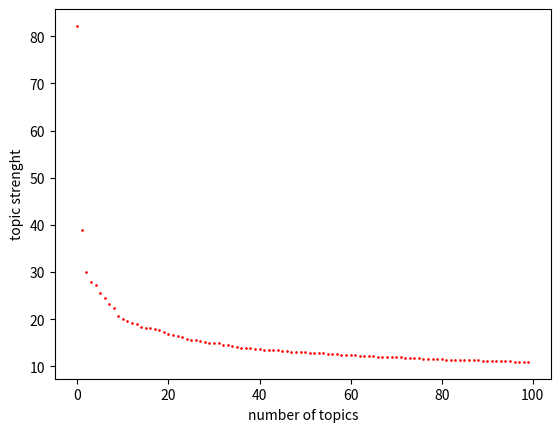

This chart was generated by the following Python code:
import matplotlib.pyplot as plt

vals = [82.19786454591414,
38.901631402972626,
30.047122802991673,
27.867943713230265,
27.24125052656836,
25.562012906983387,
24.477869910491798,
23.242171597641725,
22.467740626593834,
20.690043557806554,
20.101118231220703,
19.544783527385313,
19.14427010496348,
18.921238652611894,
18.41455271489775,
18.181197474201024,
18.13320007437854,
17.92164519143437,
17.699876343226737,
17.215907596760907,
16.867633237182396,
16.556412409686576,
16.489414733006065,
16.21487975053442,
15.711402017987707,
15.626201859494333,
15.538729179952202,
15.376028027170586,
15.14167195621263,
15.035214802324564,
14.873398033493824,
14.836283153944052,
14.61701925060958,
14.486537373364964,
14.393516525449096,
14.170019678886725,
13.970007910983577,
13.908291226588775,
13.809546644845932,
13.752249635620846,
13.657594460833629,
13.54319084485332,
13.459160525981043,
13.40742717132386,
13.363239403661629,
13.269498696969428,
13.139846808747217,
13.097664662789384,
13.07012153555888,
12.966994607446996,
12.9523555796327,
12.894964743451172,
12.807340217833886,
12.768245583837826,
12.72892788334801,
12.64180076241534,
12.556575297102679,
12.503997693114911,
12.464473710170356,
12.443016189032612,
12.39195163266971,
12.316766873200901,
12.231375089257886,
12.224258079149944,
12.161361780020796,
12.081744909825604,
12.07444157493249,
12.051003180371042,
11.963715601180784,
11.956939680605316,
11.93595750814519,
11.865813298435286,
11.795579713404628,
11.77786068561145,
11.703476174888285,
11.662032499388719,
11.620185766236398,
11.57181225820066,
11.525425676636328,
11.507609707434746,
11.47400304399278,
11.437001771096106,
11.386967201697992,
11.359060275982271,
11.342455928864998,
11.322562273776496,
11.3033433359963,
11.24556715464279,
11.235974700401485,
11.211670355301392,
11.18552461309846,
11.137281670719805,
11.126140336418578,
11.106555001701071,
11.077376776801541,
11.043561196787273,
11.012673234863263,
10.992359389874297,
10.951150056163932,
10.92489680886742 ]

X = [i for i in range(0,100)]

plt.plot(X, vals, 'ro', markersize=0.9)
plt.xlabel('number of topics')
plt.ylabel('topic strenght')
plt.show()